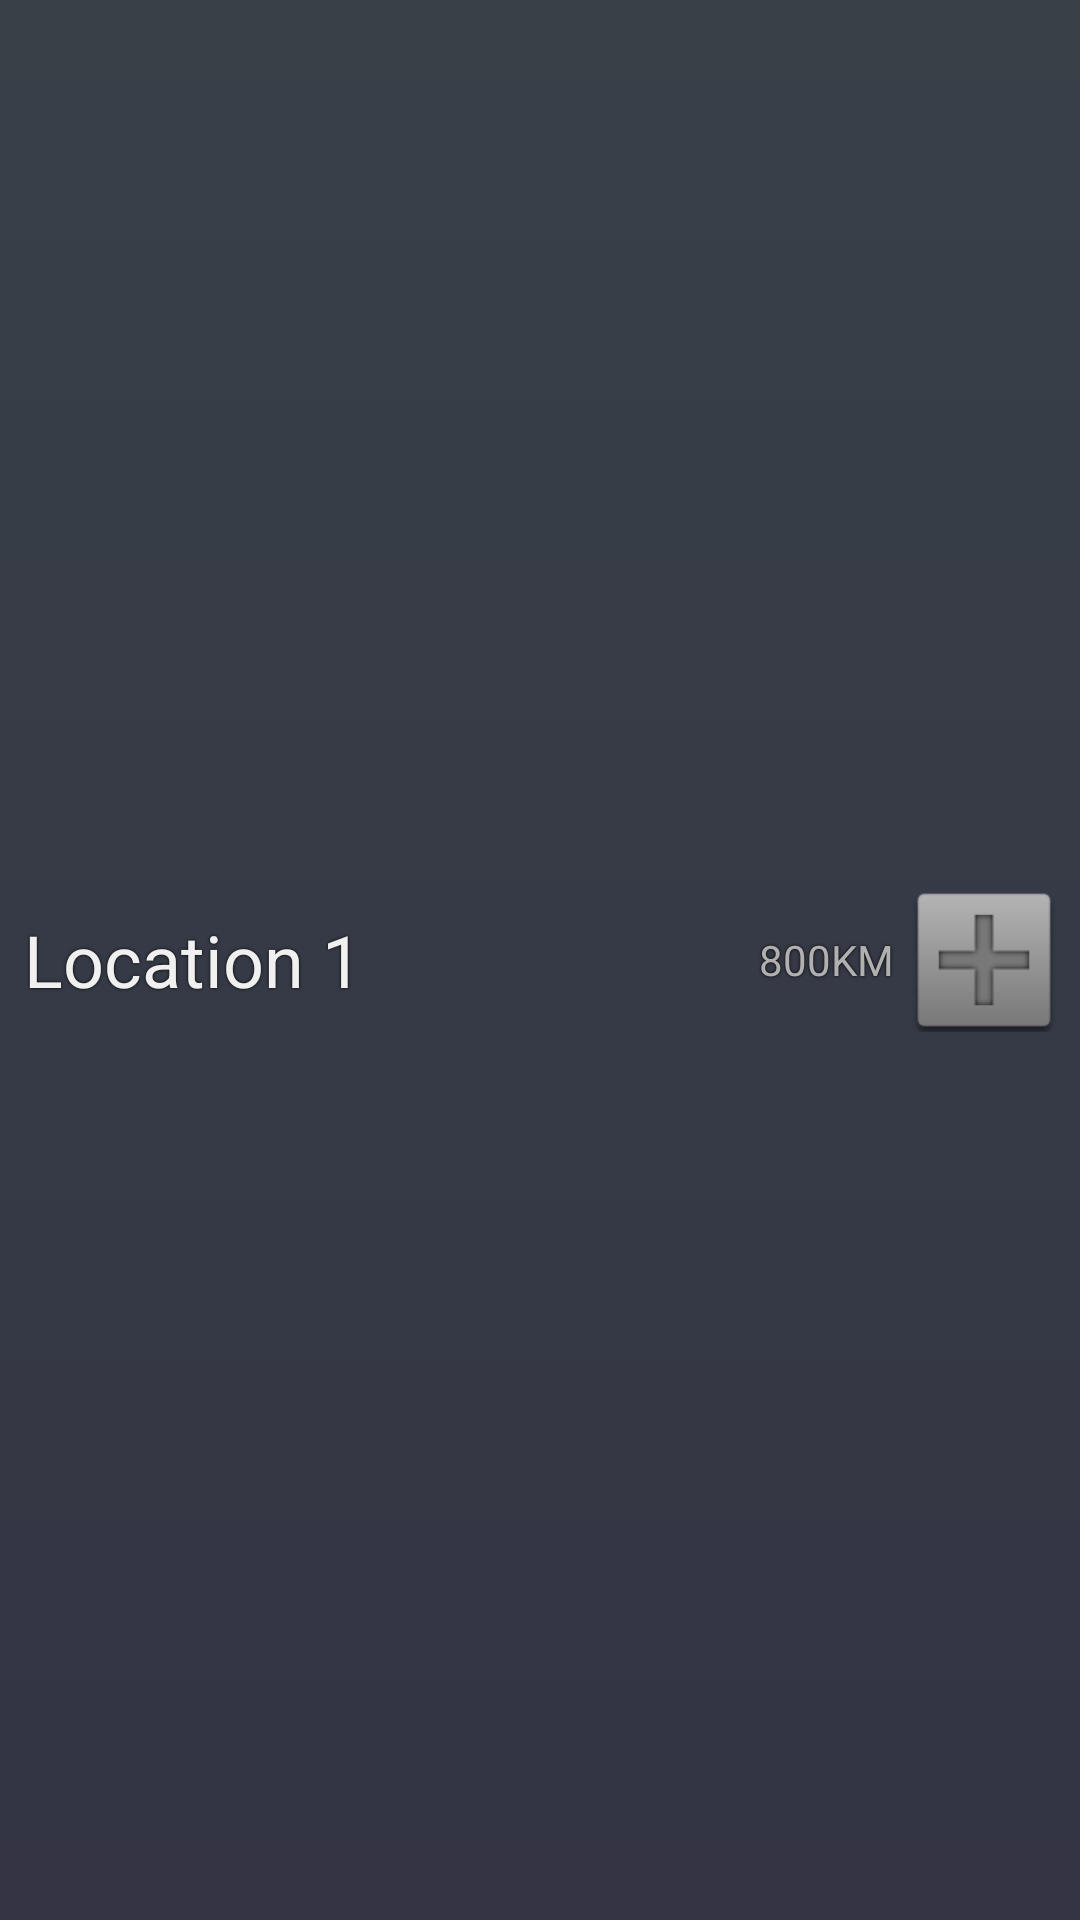

This screen was rendered from an Android layout file. Write that file and the resources it references.
<!-- AndroidManifest.xml: application theme android:Theme.Holo -->
<!-- res/layout/add_location_list_item.xml -->
<?xml version="1.0" encoding="utf-8"?>

<LinearLayout xmlns:android="http://schemas.android.com/apk/res/android"
    xmlns:tools="http://schemas.android.com/tools"
    android:id="@+id/llayAddLocationListItem"
    android:layout_width="fill_parent"
    android:layout_height="wrap_content"
    android:gravity="center_vertical"
    android:orientation="horizontal"
	android:background="@drawable/location_list_item_background"
    android:padding="8dp"
    android:weightSum="1">

	<TextView
	    android:id="@+id/textLocationTitle"
	    android:layout_width="fill_parent"
	    android:layout_height="wrap_content"
	    android:layout_weight="1"
	    android:ellipsize="end"
	    android:shadowColor="#ff000000"
	    android:shadowDx="0"
	    android:shadowDy="0"
	    android:shadowRadius="2"
	    android:singleLine="true"
	    android:layout_marginRight="6dp"
	    android:text="Location 1"
	    android:textColor="#fff0f0f0"
	    android:textSize="24sp"
	    android:textStyle="normal" />

	<TextView
	    android:id="@+id/textLocationDetails"
	    android:layout_width="wrap_content"
	    android:layout_height="wrap_content"
	    android:layout_weight="0"
	    android:ellipsize="end"
	    android:shadowColor="#ff000000"
	    android:shadowDx="0"
	    android:shadowDy="0"
	    android:shadowRadius="2"
	    android:singleLine="true"
	    android:layout_marginRight="6dp"
	    android:text="800KM"
	    android:textColor="#ffb0b0b0"
	    android:textSize="14sp"
	    android:textStyle="normal" />
		
	<Button
	    android:id="@+id/btnAddLocation"
		android:layout_width="48dp"
		android:layout_height="48dp"
		android:layout_weight="0"
		android:background="@drawable/button_add_location" />

</LinearLayout>
<!-- resources referenced by this layout -->
<resources>
  <!-- drawable button_add_location (drawable) -->
  <?xml version="1.0" encoding="utf-8"?>
  <selector xmlns:android="http://schemas.android.com/apk/res/android">
  	<item android:drawable="@drawable/btn_add_location_down"
  		android:state_pressed="true" />		
      <item android:drawable="@drawable/btn_add_location" />
  </selector>
  <!-- drawable location_list_item_background (drawable) -->
  <?xml version="1.0" encoding="utf-8"?>
  <shape xmlns:android="http://schemas.android.com/apk/res/android"
      android:shape="rectangle">
  
      <gradient
          android:angle="270"
          android:startColor="#ff384048"
          android:endColor="#ff343444"
          android:type="linear" />
      
  </shape>
  <!-- drawable btn_add_location_down: png bitmap (drawable-hdpi, 1586 bytes) -->
  <!-- drawable btn_add_location: png bitmap (drawable-hdpi, 1546 bytes) -->
</resources>
